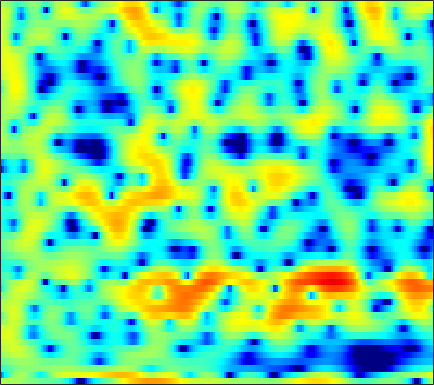

Source data for this figure (header and first rows):
1.4689, 1.5145, 1.5135, 1.5501, 1.5452, 1.5232, 1.4564, 1.3804, 1.2579, 1.1083, 0.89457, 0.71685, 0.43764, 0.15006, -0.071404, -0.36471, -0.6019, -0.74555, -0.93414, -1.0397, -1.1155, -1.1374, -1.1761, -1.1975
-11.14, -8.107, -5.102, -2.952, -1.729, -0.4831, 0.4066, 0.8856, 1.282, 1.441, 1.355, 1.14, 0.6418, -0.1018, -0.8343, -2.025, -3.379, -4.362, -5.207, -5.012, -3.88, -2.761, -1.301, -0.01046
-3.457, -3.159, -2.667, -2.12, -1.71, -1.19, -0.725, -0.4221, -0.09381, 0.1499, 0.3029, 0.3717, 0.4063, 0.3866, 0.3476, 0.2773, 0.206, 0.1653, 0.1377, 0.1511, 0.2091, 0.2802, 0.3963, 0.534
-1.126, -0.8104, -0.4078, -0.03881, 0.2122, 0.5028, 0.7421, 0.8857, 1.021, 1.092, 1.1, 1.065, 0.9718, 0.8243, 0.6854, 0.4688, 0.2295, 0.04245, -0.2044, -0.4339, -0.631, -0.7499, -0.8664, -0.9296
0.218, 0.7403, 1.33, 1.801, 2.085, 2.368, 2.549, 2.618, 2.618, 2.521, 2.322, 2.107, 1.729, 1.242, 0.8054, 0.1246, -0.6774, -1.356, -2.355, -3.44, -4.521, -5.248, -5.925, -6.085
1.221, 1.784, 2.384, 2.824, 3.058, 3.248, 3.307, 3.266, 3.105, 2.831, 2.446, 2.085, 1.505, 0.8137, 0.216, -0.7004, -1.801, -2.77, -4.326, -6.301, -8.908, -11.46, -15.53, -16.19
2.189, 2.569, 2.94, 3.156, 3.217, 3.165, 2.956, 2.7, 2.237, 1.637, 0.93, 0.3444, -0.471, -1.276, -1.845, -2.519, -3.085, -3.438, -3.854, -4.198, -4.464, -4.591, -4.598, -4.393
3.301, 3.517, 3.69, 3.715, 3.623, 3.338, 2.849, 2.334, 1.425, 0.2309, -1.303, -2.709, -4.96, -7.564, -9.382, -10.29, -9.049, -7.628, -5.883, -4.496, -3.436, -2.799, -2.11, -1.565
2.766, 3.019, 3.28, 3.405, 3.393, 3.205, 2.8, 2.34, 1.492, 0.3509, -1.115, -2.431, -4.489, -6.726, -8.116, -8.678, -7.591, -6.333, -4.707, -3.326, -2.247, -1.617, -0.9724, -0.5426
-0.4466, 0.4595, 1.499, 2.273, 2.655, 2.909, 2.885, 2.688, 2.21, 1.528, 0.689, -0.002296, -0.9301, -1.746, -2.222, -2.588, -2.621, -2.428, -2.001, -1.476, -0.9452, -0.5996, -0.2739, -0.1446
-2.925, -0.8804, 1.038, 2.32, 2.961, 3.456, 3.567, 3.421, 2.95, 2.167, 1.059, 0.02684, -1.578, -3.403, -4.763, -5.992, -5.93, -5.139, -3.683, -2.272, -1.151, -0.4979, 0.1038, 0.3964
0.8561, 1.462, 2.228, 2.834, 3.16, 3.388, 3.363, 3.167, 2.658, 1.821, 0.6165, -0.5793, -2.659, -5.448, -8.087, -11.43, -10.68, -8.269, -5.493, -3.476, -2.073, -1.338, -0.6794, -0.3152
1.191, 1.471, 1.869, 2.231, 2.457, 2.65, 2.707, 2.639, 2.39, 1.957, 1.35, 0.7882, -0.04601, -0.8786, -1.45, -2.023, -2.312, -2.348, -2.251, -2.066, -1.896, -1.814, -1.8, -1.892
-0.8134, -0.2906, 0.466, 1.193, 1.685, 2.212, 2.587, 2.765, 2.849, 2.792, 2.597, 2.375, 1.974, 1.502, 1.107, 0.5545, -0.01532, -0.4355, -0.9712, -1.498, -2.002, -2.398, -2.951, -3.59
-6.042, -3.836, -1.581, 0.07347, 1.018, 1.993, 2.688, 3.056, 3.401, 3.592, 3.624, 3.56, 3.321, 2.884, 2.423, 1.624, 0.6058, -0.2985, -1.645, -2.991, -4.047, -4.505, -4.788, -5
-4.623, -3.095, -1.391, -0.1458, 0.5122, 1.122, 1.521, 1.773, 2.119, 2.498, 2.873, 3.095, 3.259, 3.157, 2.859, 2.073, 0.7398, -0.757, -3.707, -8.712, -22.43, -17.56, -8.452, -4.833
-2.692, -2.35, -2.098, -2.192, -2.571, -3.563, -5.097, -6.365, -7.052, -5.504, -3.084, -1.516, 0.04814, 1.057, 1.46, 1.588, 1.292, 0.8385, 0.03403, -0.7878, -1.284, -1.245, -0.7009, 0.1535
-4.171, -3.879, -3.807, -4.16, -4.734, -6.03, -8.009, -9.812, -10.98, -8.952, -5.968, -4.071, -2.127, -0.7677, -0.05839, 0.5832, 0.9449, 1.089, 1.166, 1.188, 1.243, 1.323, 1.502, 1.755
-4.268, -3.801, -3.383, -3.177, -3.136, -3.18, -3.257, -3.24, -3.047, -2.61, -1.965, -1.427, -0.7235, -0.1141, 0.2583, 0.6298, 0.8667, 0.9714, 1.038, 1.061, 1.068, 1.084, 1.136, 1.229
-2.881, -2.375, -1.802, -1.334, -1.043, -0.7087, -0.4122, -0.2001, 0.07654, 0.3578, 0.6388, 0.8262, 1.03, 1.158, 1.195, 1.143, 0.9833, 0.7937, 0.475, 0.1103, -0.2477, -0.4718, -0.6619, -0.7027
-1.429, -0.9455, -0.3563, 0.1687, 0.5238, 0.9532, 1.341, 1.597, 1.901, 2.156, 2.332, 2.413, 2.421, 2.293, 2.092, 1.663, 1.027, 0.4007, -0.6432, -1.917, -3.33, -4.348, -5.312, -5.45
-1.12, -0.6386, -0.07157, 0.435, 0.7861, 1.234, 1.669, 1.99, 2.404, 2.772, 3.055, 3.198, 3.256, 3.132, 2.888, 2.336, 1.461, 0.5521, -1.102, -3.424, -6.843, -10.78, -22.48, -18.2
-2.296, -1.901, -1.542, -1.312, -1.157, -0.8766, -0.4098, 0.0784, 0.8624, 1.681, 2.443, 2.909, 3.36, 3.573, 3.563, 3.309, 2.76, 2.147, 1.056, -0.3198, -1.906, -3.087, -4.362, -4.957
-3.998, -3.969, -4.419, -5.462, -6.591, -8.085, -8.027, -6.473, -3.767, -1.35, 0.5449, 1.647, 2.741, 3.46, 3.788, 3.961, 3.873, 3.653, 3.188, 2.55, 1.801, 1.194, 0.3569, -0.505
-4.437, -4.624, -5.408, -6.913, -8.63, -11.54, -12.14, -9.523, -5.699, -2.727, -0.541, 0.7027, 1.954, 2.832, 3.281, 3.641, 3.776, 3.75, 3.571, 3.246, 2.8, 2.38, 1.712, 0.8787
-3.463, -3.52, -3.709, -3.957, -4.09, -4.07, -3.674, -3.104, -2.1, -0.9771, 0.08167, 0.7746, 1.523, 2.057, 2.319, 2.521, 2.58, 2.556, 2.459, 2.322, 2.129, 1.946, 1.618, 1.159
-2.668, -2.834, -2.987, -2.99, -2.858, -2.471, -1.887, -1.368, -0.619, 0.09199, 0.684, 1.028, 1.296, 1.329, 1.206, 0.8771, 0.4372, 0.1253, -0.1301, -0.1011, 0.1884, 0.4993, 0.8995, 1.198
-3.311, -4.214, -5.354, -5.887, -5.59, -4.391, -2.845, -1.724, -0.4324, 0.5504, 1.209, 1.46, 1.457, 1.021, 0.3653, -1.059, -3.237, -5.406, -8.128, -7.344, -4.222, -2.19, -0.156, 1.226
-4.801, -7.024, -11.98, -24.97, -17.3, -9.01, -4.87, -2.806, -0.838, 0.4905, 1.341, 1.68, 1.761, 1.399, 0.8026, -0.4844, -2.408, -4.217, -6.243, -5.681, -3.238, -1.485, 0.3217, 1.562
-3.465, -4.224, -5.107, -5.466, -5.207, -4.231, -2.91, -1.914, -0.7351, 0.2213, 0.9371, 1.325, 1.638, 1.728, 1.663, 1.446, 1.132, 0.907, 0.7499, 0.8103, 1.072, 1.311, 1.554, 1.607
-3.022, -3.159, -3.214, -3.106, -2.907, -2.502, -1.998, -1.582, -1.034, -0.4831, 0.03224, 0.4154, 0.9086, 1.367, 1.68, 2.034, 2.322, 2.492, 2.65, 2.733, 2.701, 2.583, 2.249, 1.633
-5.231, -5.152, -4.772, -4.241, -3.844, -3.414, -3.147, -3.057, -3.016, -2.973, -2.725, -2.333, -1.508, -0.4659, 0.3438, 1.343, 2.188, 2.695, 3.183, 3.461, 3.52, 3.417, 3.076, 2.481
-14.54, -12.46, -9.062, -6.725, -5.62, -4.853, -4.804, -5.252, -6.548, -8.842, -11.41, -11.24, -7.686, -4.129, -2.049, 0.07108, 1.61, 2.461, 3.267, 3.751, 3.966, 3.959, 3.76, 3.37
-9.676, -8.851, -6.916, -5.264, -4.421, -3.852, -3.889, -4.319, -5.496, -7.311, -9.009, -8.8, -6.307, -3.397, -1.565, 0.3635, 1.767, 2.536, 3.248, 3.642, 3.767, 3.711, 3.459, 3.046
-1.933, -1.983, -1.847, -1.611, -1.442, -1.291, -1.269, -1.33, -1.475, -1.572, -1.478, -1.223, -0.6191, 0.1855, 0.8247, 1.607, 2.223, 2.551, 2.782, 2.774, 2.526, 2.203, 1.608, 0.867
0.7275, 0.6019, 0.4745, 0.3892, 0.3467, 0.3204, 0.3248, 0.3484, 0.4352, 0.5827, 0.7982, 1.001, 1.326, 1.665, 1.899, 2.139, 2.259, 2.236, 2.02, 1.565, 0.8395, 0.09438, -1.16, -2.705
1.817, 1.584, 1.236, 0.8929, 0.6697, 0.451, 0.3731, 0.4191, 0.606, 0.8927, 1.237, 1.511, 1.849, 2.131, 2.284, 2.39, 2.354, 2.206, 1.817, 1.155, 0.1569, -0.8828, -2.755, -5.403
2.206, 1.698, 0.846, -0.1631, -0.9367, -1.776, -2.1, -1.903, -1.23, -0.3507, 0.4909, 1.036, 1.612, 2.042, 2.28, 2.493, 2.571, 2.539, 2.345, 1.929, 1.232, 0.5108, -0.7824, -2.449
1.886, 1.166, -0.2879, -2.57, -5.117, -10.51, -15.33, -10.55, -5.651, -2.848, -1.19, -0.4227, 0.214, 0.585, 0.7981, 1.096, 1.459, 1.76, 2.115, 2.35, 2.393, 2.292, 1.966, 1.455
1.148, 0.9347, 0.1742, -1.117, -2.394, -4.132, -4.936, -4.54, -3.371, -2.392, -1.946, -2.057, -2.711, -3.816, -4.623, -4.805, -3.55, -2.176, -0.4547, 0.9205, 1.898, 2.376, 2.758, 2.882
0.5279, 1.031, 1.306, 1.256, 1.084, 0.7884, 0.4938, 0.2824, -0.02354, -0.5197, -1.384, -2.391, -4.517, -8.09, -12.56, -17.32, -9.814, -6.13, -2.965, -0.8994, 0.5064, 1.242, 1.92, 2.313
0.5515, 1.143, 1.73, 2.089, 2.232, 2.26, 2.122, 1.919, 1.493, 0.8781, 0.02848, -0.75, -1.946, -3.148, -3.901, -4.385, -4.123, -3.583, -2.685, -1.799, -1.026, -0.5181, 0.01249, 0.391
0.7093, 1.238, 1.889, 2.427, 2.725, 2.96, 3.001, 2.902, 2.587, 2.079, 1.397, 0.7771, -0.1204, -1.056, -1.722, -2.503, -3.097, -3.408, -3.6, -3.555, -3.318, -3.051, -2.631, -2.22
-0.3821, 0.542, 1.71, 2.688, 3.254, 3.779, 4.029, 4.03, 3.805, 3.313, 2.579, 1.879, 0.7432, -0.6077, -1.734, -3.369, -5.079, -6.286, -7.534, -8.059, -7.822, -7.343, -6.497, -5.617
-3.788, -1.258, 1.172, 2.852, 3.745, 4.535, 4.926, 4.985, 4.774, 4.241, 3.384, 2.527, 1.068, -0.7884, -2.509, -5.36, -9.109, -12.93, -20.32, -22.05, -16.63, -14.27, -12.25, -10.61
-1.64, 0.0557, 1.911, 3.305, 4.067, 4.729, 5.027, 5.033, 4.749, 4.154, 3.24, 2.331, 0.827, -1.055, -2.735, -5.351, -8.463, -11, -14.21, -16.21, -17.18, -18.17, -20.17, -20.96
1.786, 2.398, 3.196, 3.861, 4.233, 4.53, 4.585, 4.456, 4.056, 3.387, 2.457, 1.595, 0.221, -1.379, -2.719, -4.652, -6.669, -8.173, -10.11, -12.02, -13.97, -15.57, -17.79, -18.52
3.037, 3.404, 3.838, 4.156, 4.297, 4.341, 4.196, 3.951, 3.445, 2.712, 1.755, 0.8916, -0.4432, -1.96, -3.192, -4.893, -6.547, -7.68, -8.962, -9.918, -10.54, -10.82, -10.91, -10.6
3.336, 3.714, 4.075, 4.278, 4.325, 4.243, 3.989, 3.691, 3.138, 2.386, 1.421, 0.5226, -0.9149, -2.674, -4.193, -6.491, -8.954, -10.53, -11.56, -11.11, -10.02, -9.174, -8.151, -7.314
3.251, 3.686, 4.013, 4.102, 4.046, 3.835, 3.509, 3.209, 2.716, 2.11, 1.331, 0.5963, -0.6783, -2.383, -4.053, -7.079, -11.69, -17.67, -22.25, -13.46, -9.371, -7.497, -5.777, -4.662
3.274, 3.511, 3.493, 3.148, 2.732, 2.088, 1.499, 1.163, 0.9207, 0.8354, 0.7361, 0.5874, 0.181, -0.5159, -1.243, -2.401, -3.611, -4.341, -4.707, -4.294, -3.485, -2.837, -2.155, -1.712
3.712, 3.421, 2.609, 1.266, -0.1363, -2.513, -5.031, -5.952, -4.865, -2.848, -1.161, -0.2644, 0.541, 0.9589, 1.088, 1.095, 0.9937, 0.916, 0.8594, 0.8556, 0.8801, 0.8856, 0.7735, 0.4812
3.804, 3.16, 1.895, 0.07411, -1.768, -5.139, -9.712, -11.92, -8.748, -5.044, -2.526, -1.195, 0.09064, 0.985, 1.473, 1.914, 2.19, 2.317, 2.394, 2.371, 2.247, 2.054, 1.673, 1.057
3.444, 2.828, 1.8, 0.5499, -0.4944, -1.882, -3.028, -3.533, -3.614, -3.146, -2.362, -1.693, -0.8178, -0.03121, 0.4601, 0.9832, 1.359, 1.535, 1.651, 1.662, 1.568, 1.428, 1.148, 0.7297
3.373, 2.902, 2.112, 1.117, 0.2679, -0.9497, -2.173, -2.976, -3.779, -4.082, -3.769, -3.208, -2.259, -1.309, -0.7147, -0.1059, 0.2543, 0.3758, 0.388, 0.2999, 0.2027, 0.1884, 0.2144, 0.3153
3.62, 3.353, 2.722, 1.762, 0.8066, -0.8457, -3.02, -5.163, -8.796, -11.82, -9.736, -6.969, -4.103, -2.187, -1.215, -0.4833, -0.3256, -0.5224, -1.163, -2.092, -2.876, -3.005, -2.329, -1.087
3.102, 3.102, 2.718, 1.963, 1.135, -0.3235, -2.258, -4.06, -6.828, -8.704, -7.44, -5.433, -3.01, -1.346, -0.5492, -0.08511, -0.3038, -0.9752, -2.743, -6.056, -13.37, -30.54, -9.468, -3.825
1.488, 1.497, 1.172, 0.5327, -0.07953, -0.9778, -1.849, -2.374, -2.806, -2.777, -2.291, -1.734, -0.8948, -0.1288, 0.2608, 0.4884, 0.3296, -0.08289, -0.9876, -2.164, -3.172, -3.4, -2.684, -1.366
